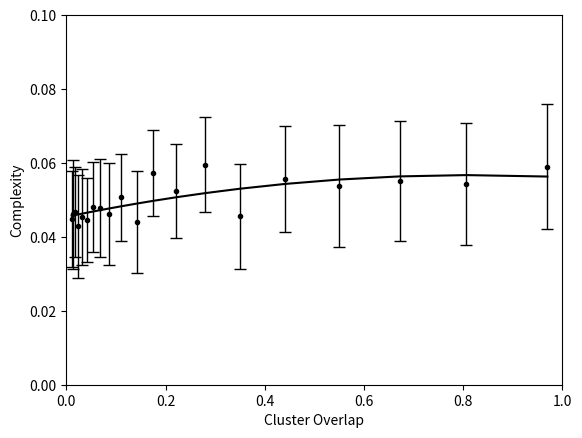

Generate this figure with matplotlib:
import matplotlib.pyplot as plt
import numpy as np
import math

# Generated from model_fit.py
auc = [4.9561, 5.0855, 5.1566, 4.7356, 5.01, 4.9154, 5.3037, 5.2821, 5.0967, 5.597, 4.8653, 6.3123, 5.7874, 6.5714, 5.0238, 6.149, 5.9376, 6.0853, 5.9871, 6.5085]

mse = [1.6069, 2.0549, 1.4217, 1.8377, 1.5756, 1.2339, 1.404, 1.6713, 1.774, 1.3187, 1.8169, 1.2732, 1.5557, 1.5664, 1.9309, 1.9535, 2.5924, 2.4992, 2.5626, 2.7055]

# Generated from overlap.py
over = [0.9698, 0.8058, 0.6718, 0.5503, 0.44, 0.3494, 0.2802, 0.2214, 0.1743, 0.1426, 0.1099, 0.086, 0.0684, 0.0529, 0.0419, 0.0313, 0.0241, 0.0179, 0.0141, 0.0107]
# Flip over
over = list(reversed(over))

# Generated from model_fit.py
distance = [0.0, 0.1581138830084191, 0.31622776601683805, 0.4743416490252568, 0.6324555320336757, 0.7905694150420949, 0.948683298050514, 1.106797181058933, 1.2649110640673515, 1.4230249470757705, 1.5811388300841898, 1.7392527130926088, 1.897366596101028, 2.055480479109446, 2.2135943621178655, 2.3717082451262845, 2.529822128134704, 2.6879360111431225, 2.846049894151541, 3.0041637771599605]

print(len(auc), len(mse), len(distance))

# Change here for dif x-axis
x = over
#x = distance

number_of_domains = len(auc)

# Normalize everything to sum=1
sum_mse = sum(mse)
sum_auc = sum(auc)
for ind in range(number_of_domains):
    mse[ind] = mse[ind]/sum_mse
    auc[ind] = auc[ind]/sum_auc

# Find SE from mse (RMSE functionally equaivalent to STDEV)
standard_error = []
for i in range(number_of_domains):
    standard_error.append(1.96 * math.sqrt(mse[i])  / math.sqrt(1000))

means = np.asarray(auc)

# create stacked errorbars:
# Main bars
plt.errorbar(x, means, yerr=[standard_error, standard_error],
             fmt='.k', ecolor='black', lw=1, capsize=4, capthick=1)

# Trendline
z = np.polyfit(x, means, 2)
p = np.poly1d(z)

plt.plot(x, p(x), color='black')
#plt.scatter(x, over, color='red')

# Formatting
#plt.xlim(-0.1, 3.1)
plt.xlim(0.0, 1.0)
plt.ylim(0, 0.1)
plt.xlabel('Cluster Overlap')
plt.ylabel('Complexity')

# Save to file
plt.savefig('Distance.png')
